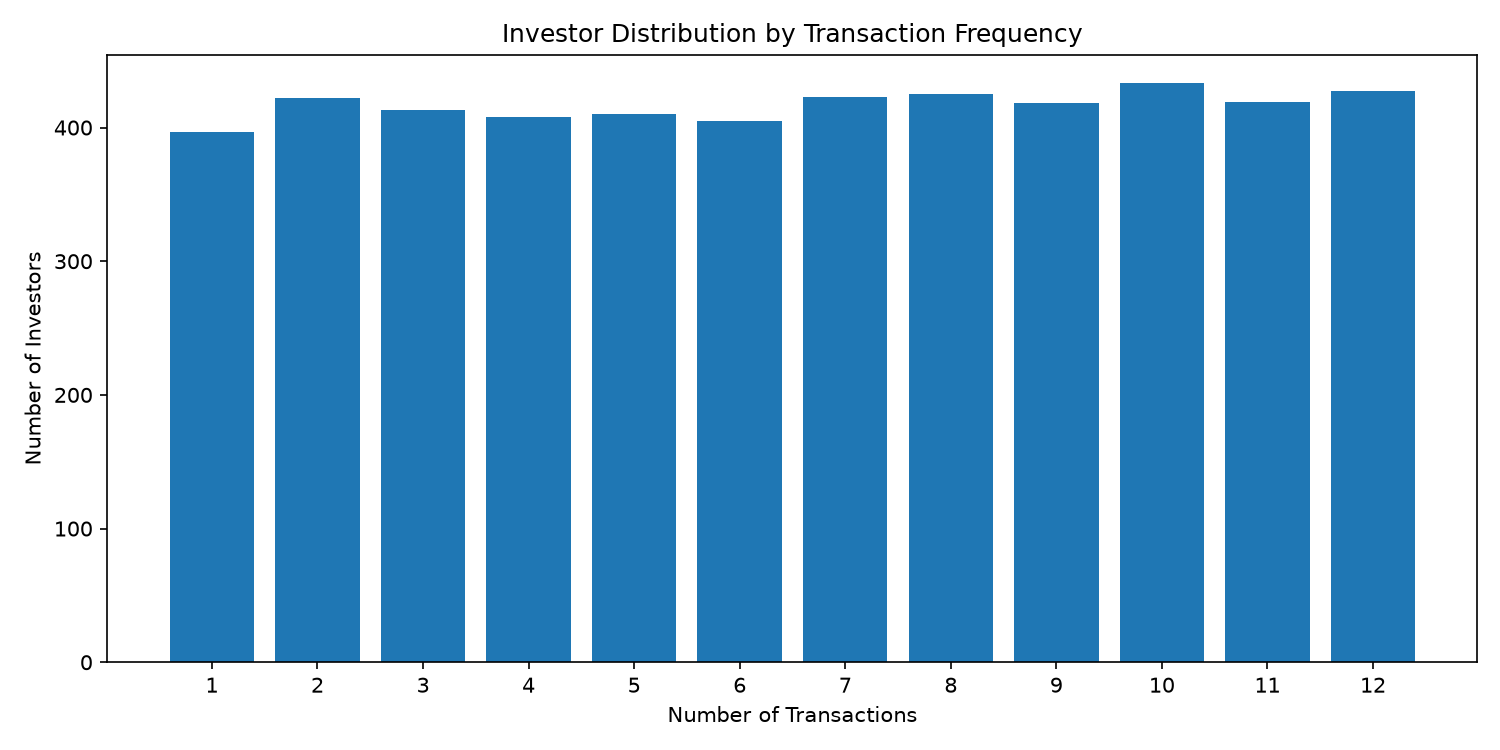

Data behind this chart, as committed beside it:
transaction_count, investor_count
1, 397
2, 422
3, 413
4, 408
5, 410
6, 405
7, 423
8, 425
9, 418
10, 433
11, 419
12, 427
